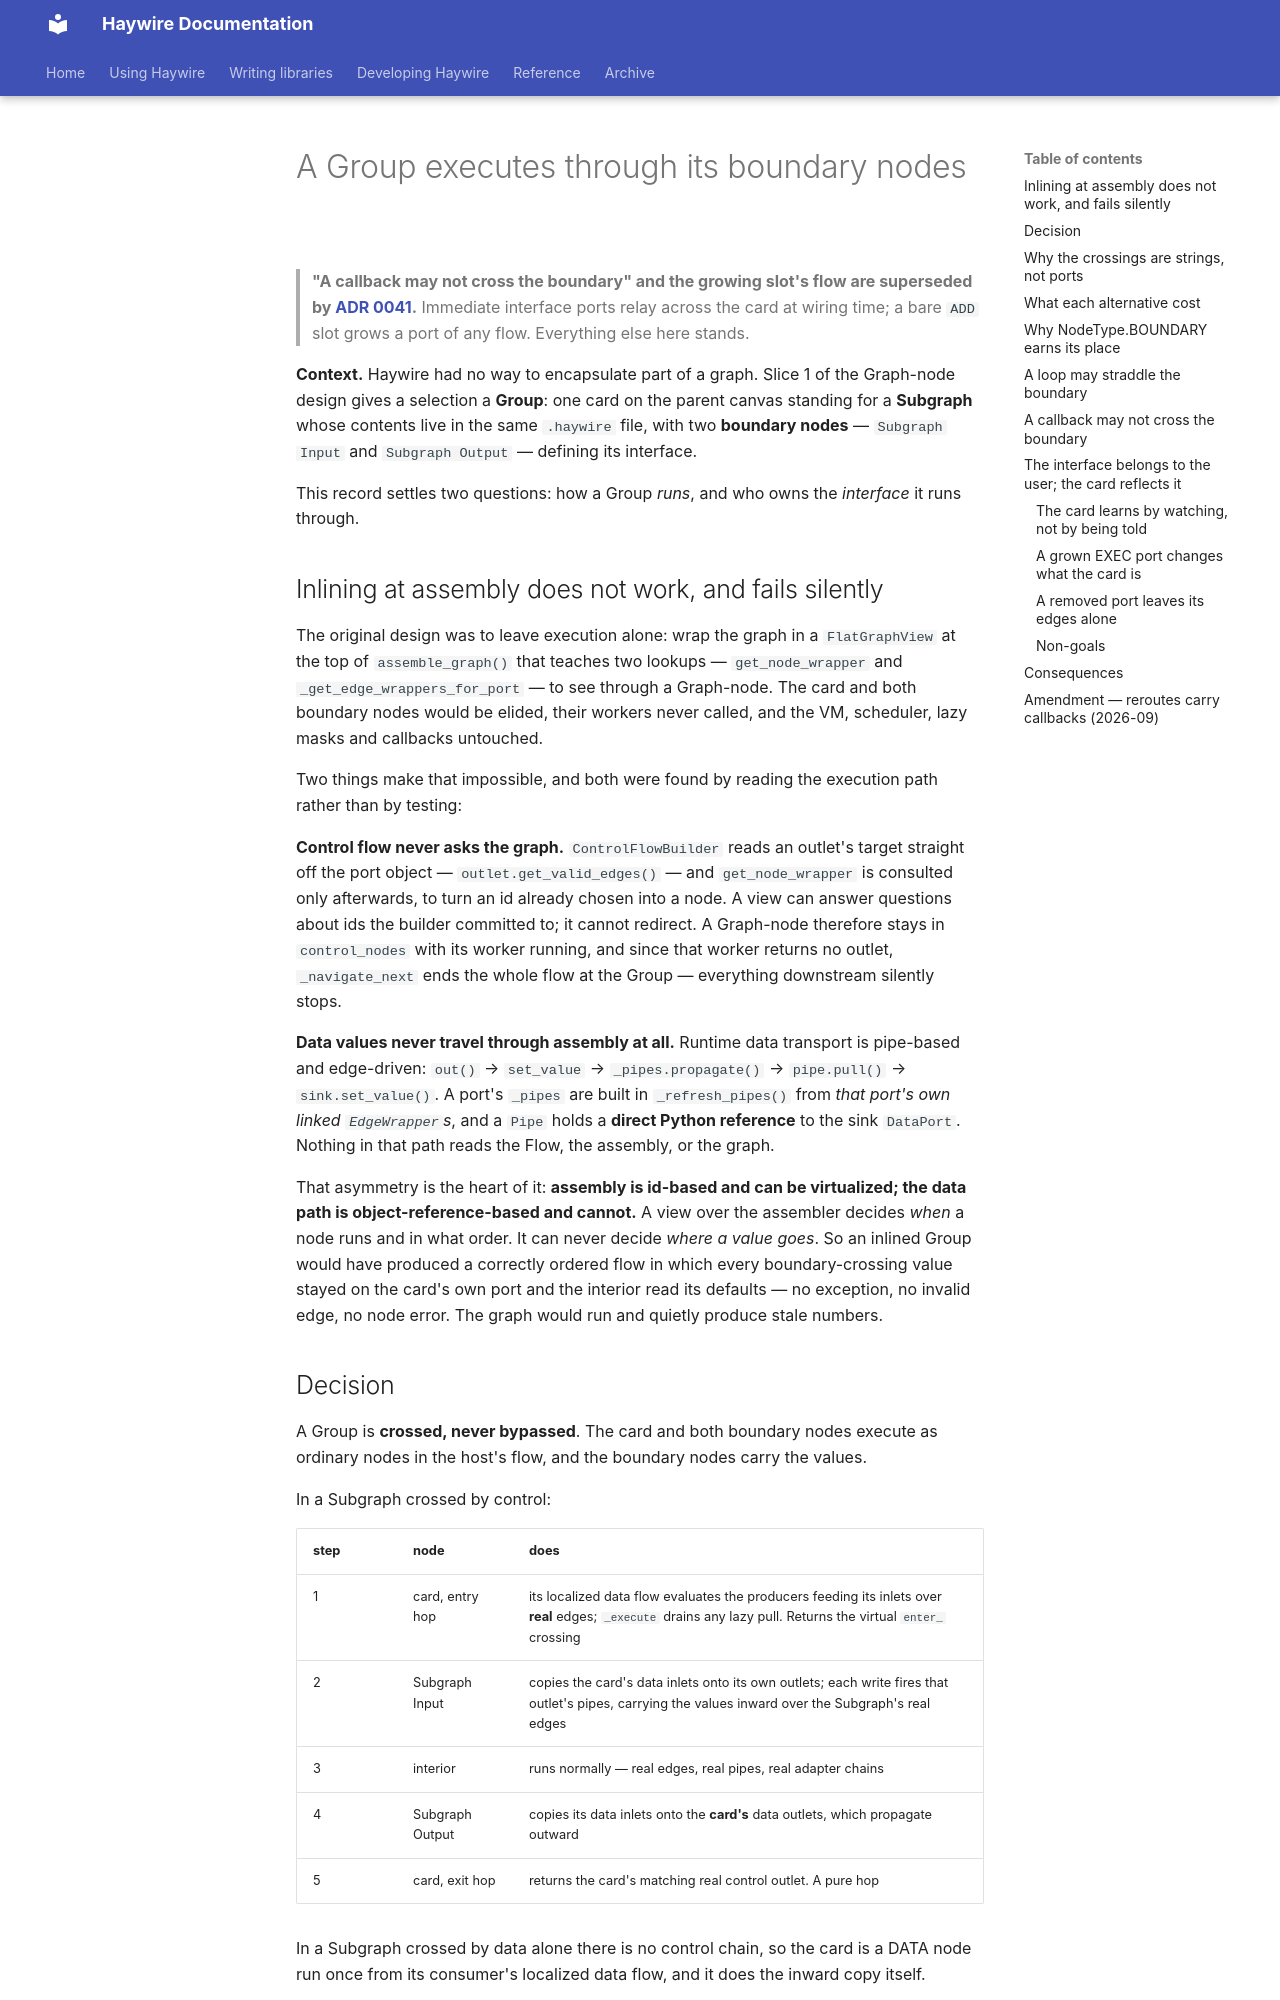

repository: going-haywire/haywire · page: docs/adr/0036-groups-execute-through-their-boundary-nodes/index.html · generator: mkdocs

---
name: groups-execute-through-their-boundary-nodes
description: A Group runs as ordinary nodes in the host's flow — the boundary nodes copy values across a virtual crossing — because a view over assembly can decide when a node runs but never where a value goes; and the interface those nodes carry belongs to the user, so it can grow and shrink while the card only reflects it
status: accepted
see-also: ADR-0022, ADR-0034, ADR-0035, ADR-0041
level: architectural
---

# A Group executes through its boundary nodes

> **"A callback may not cross the boundary" and the growing slot's flow are superseded by [ADR 0041](0041-callbacks-cross-a-subgraph-boundary.md).** Immediate interface ports relay across the card at wiring time; a bare `ADD` slot grows a port of any flow. Everything else here stands.

**Context.** Haywire had no way to encapsulate part of a graph. Slice 1 of the
Graph-node design gives a selection a **Group**: one card on the parent canvas
standing for a **Subgraph** whose contents live in the same `.haywire` file,
with two **boundary nodes** — `Subgraph Input` and `Subgraph Output` — defining
its interface.

This record settles two questions: how a Group *runs*, and who owns the
*interface* it runs through.

## Inlining at assembly does not work, and fails silently

The original design was to leave execution alone: wrap the graph in a
`FlatGraphView` at the top of `assemble_graph()` that teaches two lookups —
`get_node_wrapper` and `_get_edge_wrappers_for_port` — to see through a
Graph-node. The card and both boundary nodes would be elided, their workers
never called, and the VM, scheduler, lazy masks and callbacks untouched.

Two things make that impossible, and both were found by reading the execution
path rather than by testing:

**Control flow never asks the graph.** `ControlFlowBuilder` reads an outlet's
target straight off the port object — `outlet.get_valid_edges()` — and
`get_node_wrapper` is consulted only afterwards, to turn an id already chosen
into a node. A view can answer questions about ids the builder committed to; it
cannot redirect. A Graph-node therefore stays in `control_nodes` with its worker
running, and since that worker returns no outlet, `_navigate_next` ends the
whole flow at the Group — everything downstream silently stops.

**Data values never travel through assembly at all.** Runtime data transport is
pipe-based and edge-driven: `out()` → `set_value` → `_pipes.propagate()` →
`pipe.pull()` → `sink.set_value()`. A port's `_pipes` are built in
`_refresh_pipes()` from *that port's own linked `EdgeWrapper`s*, and a `Pipe`
holds a **direct Python reference** to the sink `DataPort`. Nothing in that path
reads the Flow, the assembly, or the graph.

That asymmetry is the heart of it: **assembly is id-based and can be
virtualized; the data path is object-reference-based and cannot.** A view over
the assembler decides *when* a node runs and in what order. It can never decide
*where a value goes*. So an inlined Group would have produced a correctly
ordered flow in which every boundary-crossing value stayed on the card's own
port and the interior read its defaults — no exception, no invalid edge, no node
error. The graph would run and quietly produce stale numbers.

## Decision

A Group is **crossed, never bypassed**. The card and both boundary nodes execute
as ordinary nodes in the host's flow, and the boundary nodes carry the values.

In a Subgraph crossed by control:

| step | node | does |
|---|---|---|
| 1 | card, entry hop | its localized data flow evaluates the producers feeding its inlets over **real** edges; `_execute` drains any lazy pull. Returns the virtual `enter_` crossing |
| 2 | Subgraph Input | copies the card's data inlets onto its own outlets; each write fires that outlet's pipes, carrying the values inward over the Subgraph's real edges |
| 3 | interior | runs normally — real edges, real pipes, real adapter chains |
| 4 | Subgraph Output | copies its data inlets onto the **card's** data outlets, which propagate outward |
| 5 | card, exit hop | returns the card's matching real control outlet. A pure hop |

In a Subgraph crossed by data alone there is no control chain, so the card is a
DATA node run once from its consumer's localized data flow, and it does the
inward copy itself.

`FlatGraphView` survives, doing far less than first designed: tree-wide
`get_node_wrapper`, the virtual control transitions, and — for a data-only
Subgraph — one `_get_edge_wrappers_for_port` splice that exists purely so the
topological sort puts the card before the interior. Values cross by worker copy,
never by splice.
